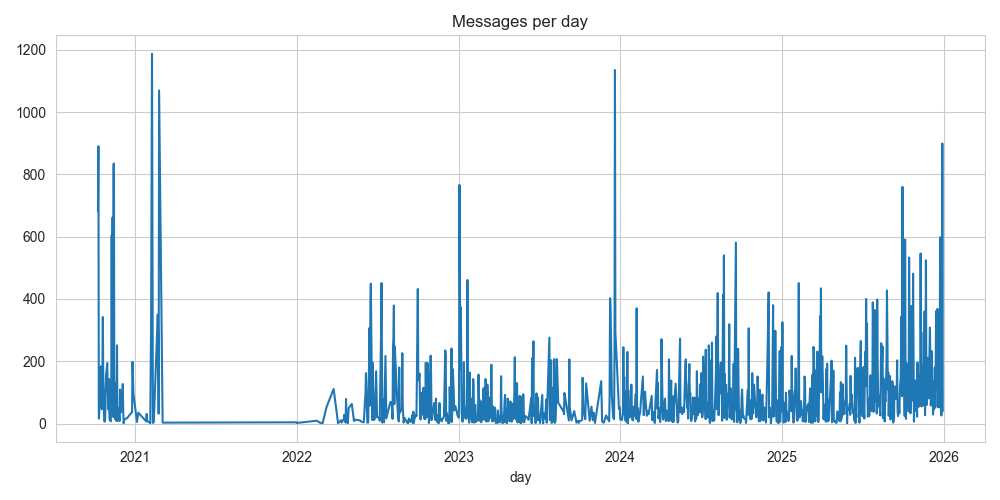

Values plotted in this chart, from the file beside it:
day, count
2020-10-09, 682
2020-10-10, 890
2020-10-11, 16
2020-10-13, 59
2020-10-14, 179
2020-10-16, 184
2020-10-17, 61
2020-10-18, 46
2020-10-19, 162
2020-10-20, 342
2020-10-21, 132
2020-10-22, 102
2020-10-23, 9
2020-10-24, 6
2020-10-25, 9
2020-10-26, 60
2020-10-27, 151
2020-10-30, 194
2020-10-31, 112
2020-11-02, 44
2020-11-03, 143
2020-11-04, 14
2020-11-07, 7
2020-11-08, 134
2020-11-09, 605
2020-11-10, 136
2020-11-11, 662
2020-11-12, 22
2020-11-13, 831
2020-11-14, 835
2020-11-15, 20
2020-11-16, 48
2020-11-17, 14
2020-11-18, 130
2020-11-19, 21
2020-11-20, 8
2020-11-21, 251
2020-11-22, 9
2020-11-23, 49
2020-11-27, 8
2020-11-28, 109
2020-11-29, 95
2020-11-30, 36
2020-12-02, 100
2020-12-03, 54
2020-12-04, 127
2020-12-05, 41
2020-12-06, 1
2020-12-07, 12
2020-12-14, 18
2020-12-25, 37
2020-12-26, 198
2020-12-28, 97
2021-01-05, 5
2021-01-08, 35
2021-01-26, 7
2021-01-27, 31
2021-01-28, 8
2021-02-03, 3
2021-02-04, 1
... 973 more rows
